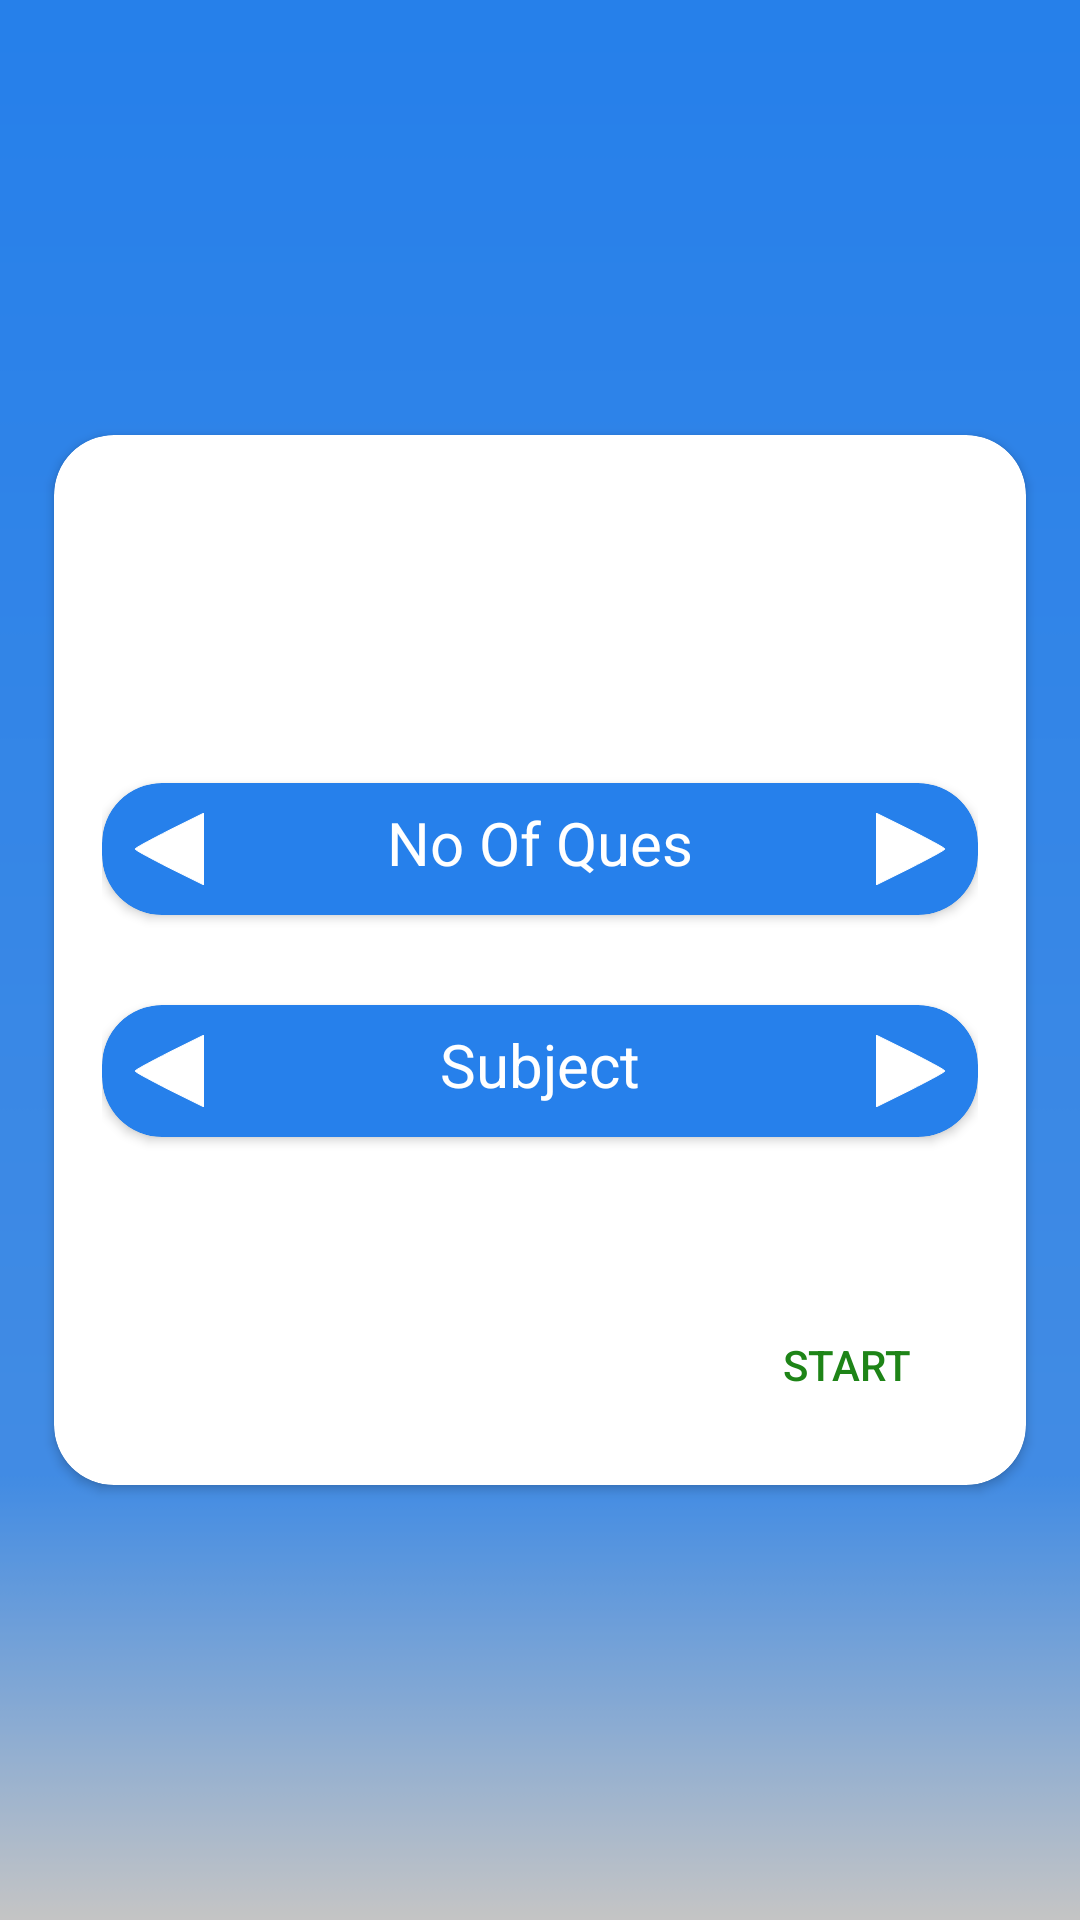

Reconstruct the res/layout file that produces this screen, plus the resources it refers to.
<!-- AndroidManifest.xml: application theme AppTheme -->
<!-- res/layout/single_player_menu_layout.xml -->
<?xml version="1.0" encoding="utf-8"?>
<android.support.constraint.ConstraintLayout xmlns:android="http://schemas.android.com/apk/res/android"
    xmlns:app="http://schemas.android.com/apk/res-auto"
    android:layout_width="match_parent"
    android:layout_height="match_parent"
    android:background="@drawable/background">

    <android.support.v7.widget.CardView
        android:layout_width="324dp"
        android:layout_height="350dp"
        android:layout_margin="8dp"
        android:layout_marginStart="8dp"
        android:layout_marginTop="8dp"
        android:layout_marginEnd="8dp"
        android:layout_marginBottom="8dp"
        android:background="@drawable/card_background"
        app:cardCornerRadius="20dp"
        app:layout_constraintBottom_toBottomOf="parent"
        app:layout_constraintEnd_toEndOf="parent"
        app:layout_constraintStart_toStartOf="parent"
        app:layout_constraintTop_toTopOf="parent">

        <LinearLayout
            android:layout_width="match_parent"
            android:layout_height="match_parent"
            android:layout_gravity="center"
            android:layout_margin="16dp"
            android:gravity="center"
            android:orientation="vertical">

            <android.support.v7.widget.CardView
                android:layout_width="match_parent"
                android:layout_height="wrap_content"
                app:cardBackgroundColor="@color/colorPrimary"
                app:cardCornerRadius="@dimen/space20dp">

                <LinearLayout
                    android:layout_width="match_parent"
                    android:layout_height="wrap_content"
                    android:layout_gravity="center"
                    android:orientation="horizontal">

                    <ImageView
                        android:id="@+id/imageButtonPreviousQues"
                        android:layout_width="wrap_content"
                        android:layout_height="wrap_content"
                        android:clickable="true"
                        android:focusable="true"
                        android:foreground="?android:attr/selectableItemBackground"
                        android:padding="@dimen/space10dp"
                        android:rotation="180"
                        android:src="@drawable/navigate" />

                    <TextView
                        android:id="@+id/textViewNoOfQues"
                        android:layout_width="match_parent"
                        android:layout_height="40dp"
                        android:layout_weight="1"
                        android:gravity="center"
                        android:text="No Of Ques"
                        android:textAlignment="center"
                        android:textColor="@color/colorWhite"
                        android:textSize="20sp" />

                    <ImageView
                        android:id="@+id/imageButtonNextQues"
                        android:layout_width="wrap_content"
                        android:layout_height="wrap_content"
                        android:clickable="true"
                        android:focusable="true"
                        android:foreground="?android:attr/selectableItemBackground"
                        android:padding="@dimen/space10dp"
                        android:src="@drawable/navigate" />
                </LinearLayout>

            </android.support.v7.widget.CardView>

            <android.support.v7.widget.CardView
                android:layout_width="match_parent"
                android:layout_height="wrap_content"
                android:layout_marginTop="30dp"
                app:cardBackgroundColor="@color/colorPrimary"
                app:cardCornerRadius="@dimen/space20dp">

                <LinearLayout
                    android:layout_width="match_parent"
                    android:layout_height="wrap_content"
                    android:layout_gravity="center"
                    android:orientation="horizontal">

                    <ImageView
                        android:id="@+id/imageButtonPreviousSubject"
                        android:layout_width="wrap_content"
                        android:layout_height="wrap_content"
                        android:clickable="true"
                        android:focusable="true"
                        android:foreground="?android:attr/selectableItemBackground"
                        android:padding="@dimen/space10dp"
                        android:rotation="180"
                        android:src="@drawable/navigate" />

                    <TextView
                        android:id="@+id/textViewSubjectSinglePlay"
                        android:layout_width="match_parent"
                        android:layout_height="40dp"
                        android:layout_weight="1"
                        android:gravity="center"
                        android:text="Subject"
                        android:textAlignment="center"
                        android:textColor="@color/colorWhite"
                        android:textSize="20sp" />

                    <ImageView
                        android:id="@+id/imageButtonNextSubject"
                        android:layout_width="wrap_content"
                        android:layout_height="wrap_content"
                        android:clickable="true"
                        android:focusable="true"
                        android:foreground="?android:attr/selectableItemBackground"
                        android:padding="@dimen/space10dp"
                        android:src="@drawable/navigate" />
                </LinearLayout>

            </android.support.v7.widget.CardView>


            
            
            
            
            
            
            
            
            

        </LinearLayout>

        <Button
            android:id="@+id/buttonStart"
            style="?borderlessButtonStyle"
            android:layout_width="wrap_content"
            android:layout_height="wrap_content"
            android:layout_gravity="bottom|end"
            android:layout_margin="@dimen/space16dp"
            android:text="Start"
            android:textColor="@color/colorGreen" />

    </android.support.v7.widget.CardView>


</android.support.constraint.ConstraintLayout>
<!-- resources referenced by this layout -->
<resources>
  <color name="colorGreen">#1E8417</color>
  <color name="colorPrimary">#2680EB</color>
  <color name="colorWhite">#FFFFFF</color>
  <dimen name="dimen_30dp">30dp</dimen>
  <dimen name="space10dp">10dp</dimen>
  <dimen name="space16dp">16dp</dimen>
  <dimen name="space20dp">20dp</dimen>
  <!-- drawable background: png bitmap (drawable, 2732 bytes) -->
  <!-- drawable card_background: png bitmap (drawable, 3630 bytes) -->
  <!-- drawable navigate (drawable) -->
  <?xml version="1.0" encoding="utf-8"?>
  <vector xmlns:android="http://schemas.android.com/apk/res/android"
      android:width="24dp"
      android:height="24dp"
      android:viewportWidth="24.0"
      android:viewportHeight="24.0">
      <path
          android:pathData="M0,12l0,12 11.5,-5.7c6.3,-3.2 11.5,-6 11.5,-6.3 0,-0.3 -5.2,-3.1 -11.5,-6.3l-11.5,-5.7 0,12z"
          android:strokeColor="@color/primaryColor"
          android:fillColor="@color/primaryColor"/>
  </vector>
  <style name="AppTheme" parent="BaseAppTheme" />
  <color name="primaryColor">#4527a0</color>
  <style name="BaseAppTheme" parent="Theme.AppCompat.Light.NoActionBar">
          
          <item name="colorPrimary">@color/colorPrimary</item>
          <item name="colorPrimaryDark">@color/colorPrimary</item>
          <item name="colorAccent">@color/colorAccent</item>
  
          
          <item name="drawerArrowStyle">@style/DrawerArrowStyle</item>
          
  
          <item name="android:dialogTheme">@style/DialogTheme</item>
          <item name="android:alertDialogTheme">@style/AlertDialogTheme</item>
          <item name="android:windowBackground">@color/window_background</item>
      </style>
  <color name="colorAccent">#D81B60</color>
  <style name="DrawerArrowStyle" parent="Widget.AppCompat.DrawerArrowToggle">
          <item name="spinBars">true</item>
          <item name="color">@android:color/white</item>
      </style>
  <style name="DialogTheme" parent="Base.Theme.AppCompat.Light.Dialog">
          <item name="colorPrimary">@color/colorPrimary</item>
          <item name="colorPrimaryDark">@color/colorPrimaryDark</item>
          <item name="colorAccent">@color/colorAccent</item>
          <item name="background">@color/white</item>
      </style>
  <style name="AlertDialogTheme" parent="Theme.AppCompat.Light.Dialog.Alert">
          <item name="colorPrimary">@color/colorPrimary</item>
          <item name="colorPrimaryDark">@color/colorPrimaryDark</item>
          <item name="colorAccent">@color/colorAccent</item>
          <item name="background">@color/white</item>
      </style>
  <color name="window_background">#fbfbfb</color>
  <color name="colorPrimaryDark">#2680EB</color>
  <color name="white">#fff</color>
</resources>
